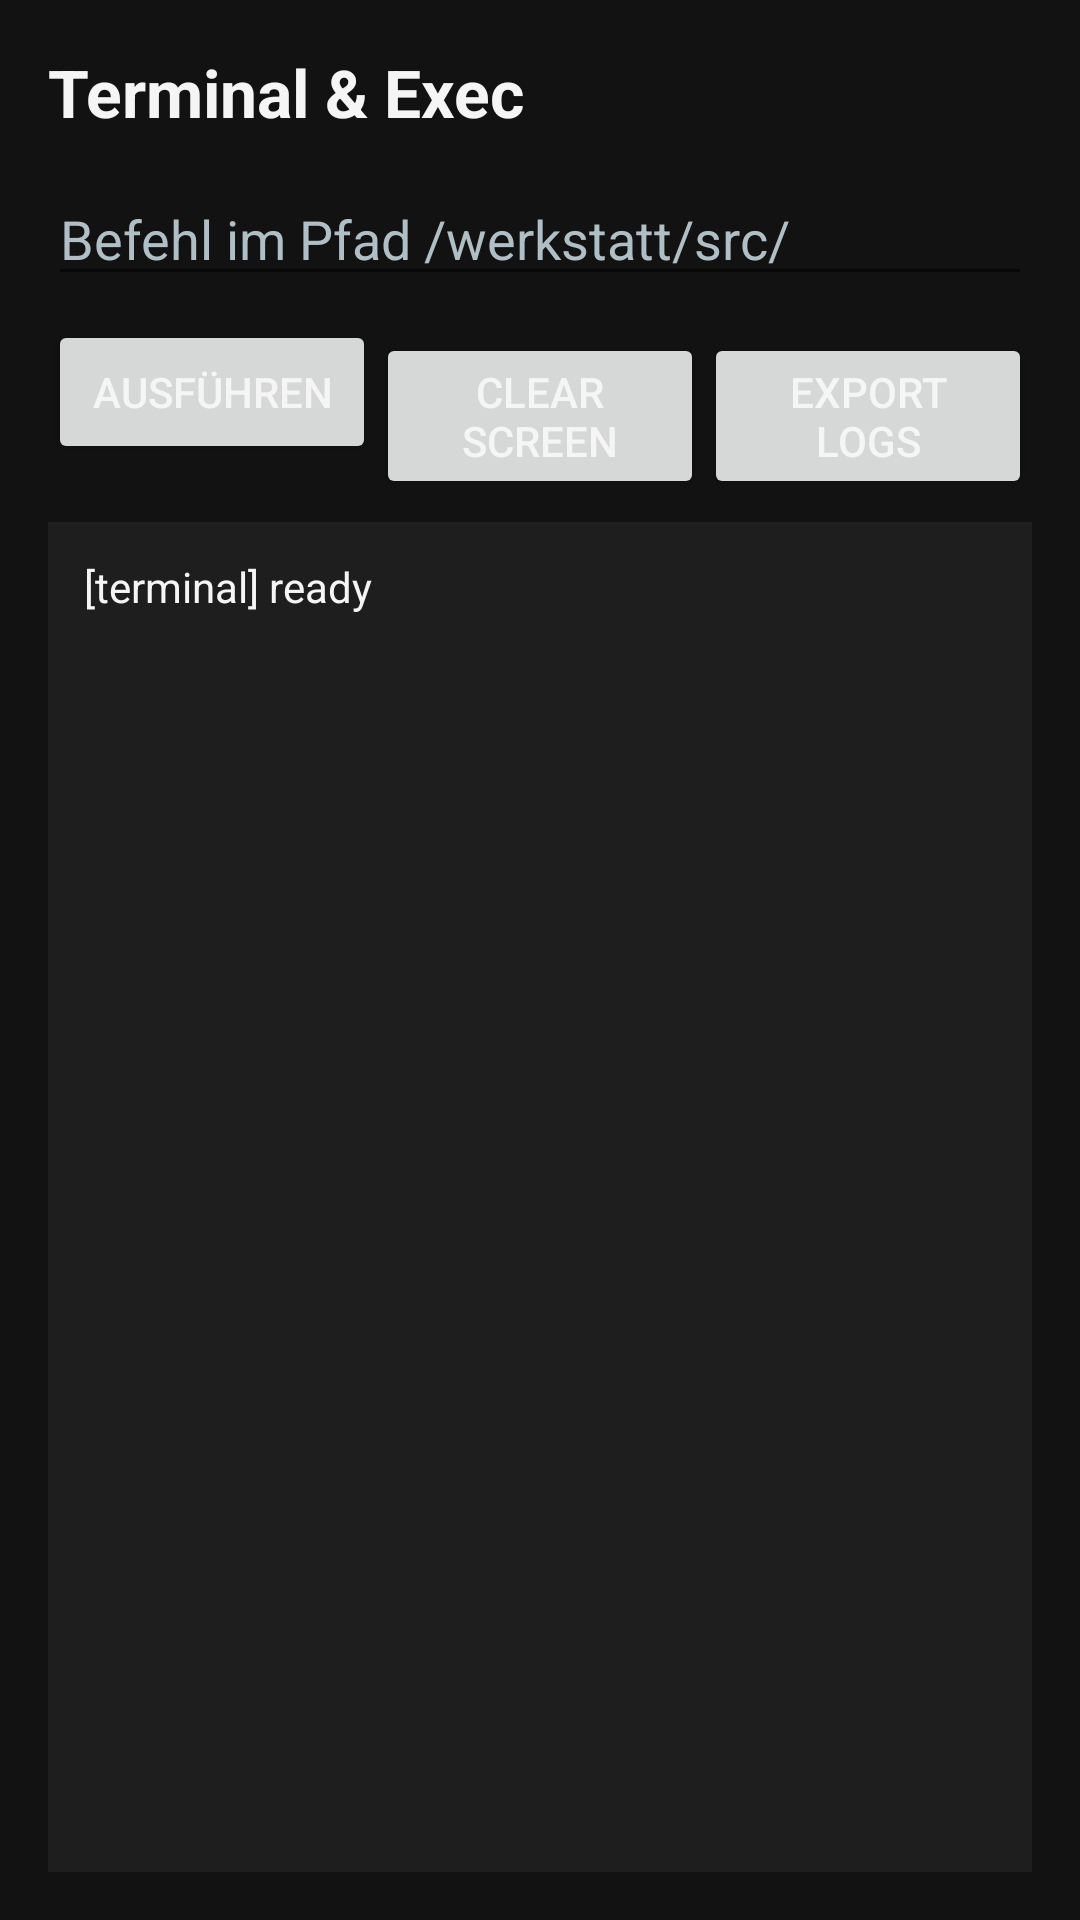

Write the Android layout XML for this screen, with the resource values it uses.
<!-- AndroidManifest.xml: application theme Theme.AutonomerAgent -->
<!-- res/layout/fragment_terminal.xml -->
<?xml version="1.0" encoding="utf-8"?>
<LinearLayout xmlns:android="http://schemas.android.com/apk/res/android"
    android:layout_width="match_parent"
    android:layout_height="match_parent"
    android:background="@color/grau_hintergrund"
    android:orientation="vertical"
    android:padding="16dp">

    <TextView
        android:layout_width="match_parent"
        android:layout_height="wrap_content"
        android:text="Terminal &amp; Exec"
        android:textColor="@color/text_hell"
        android:textSize="22sp"
        android:textStyle="bold"
        android:paddingBottom="12dp" />

    <EditText
        android:id="@+id/terminalInput"
        android:layout_width="match_parent"
        android:layout_height="wrap_content"
        android:hint="Befehl im Pfad /werkstatt/src/"
        android:textColor="@color/text_hell"
        android:textColorHint="@color/text_gedimmt" />

    <LinearLayout
        android:layout_width="match_parent"
        android:layout_height="wrap_content"
        android:orientation="horizontal"
        android:paddingTop="8dp">

        <Button
            android:id="@+id/terminalRunButton"
            android:layout_width="0dp"
            android:layout_height="wrap_content"
            android:layout_weight="1"
            android:text="Ausführen" />

        <Button
            android:id="@+id/terminalClearButton"
            android:layout_width="0dp"
            android:layout_height="wrap_content"
            android:layout_weight="1"
            android:text="Clear Screen" />

        <Button
            android:id="@+id/terminalExportButton"
            android:layout_width="0dp"
            android:layout_height="wrap_content"
            android:layout_weight="1"
            android:text="Export Logs" />
    </LinearLayout>

    <TextView
        android:id="@+id/terminalConsole"
        android:layout_width="match_parent"
        android:layout_height="0dp"
        android:layout_weight="1"
        android:layout_marginTop="12dp"
        android:background="@color/grau_karte"
        android:padding="12dp"
        android:text="[terminal] ready"
        android:textColor="@color/text_hell" />
</LinearLayout>
<!-- resources referenced by this layout -->
<resources>
  <color name="grau_hintergrund">#FF121212</color>
  <color name="grau_karte">#FF1E1E1E</color>
  <color name="text_gedimmt">#FFB0BEC5</color>
  <color name="text_hell">#FFF5F5F5</color>
  <style name="Theme.AutonomerAgent" parent="Theme.MaterialComponents.DayNight.NoActionBar">
          <item name="colorPrimary">@color/gruen_akzent</item>
          <item name="colorPrimaryVariant">@color/gruen_akzent</item>
          <item name="colorOnPrimary">@color/grau_hintergrund</item>
          <item name="android:statusBarColor">@color/grau_hintergrund</item>
          <item name="android:windowBackground">@color/grau_hintergrund</item>
          <item name="android:textColor">@color/text_hell</item>
      </style>
  <color name="gruen_akzent">#FF7CB342</color>
</resources>
